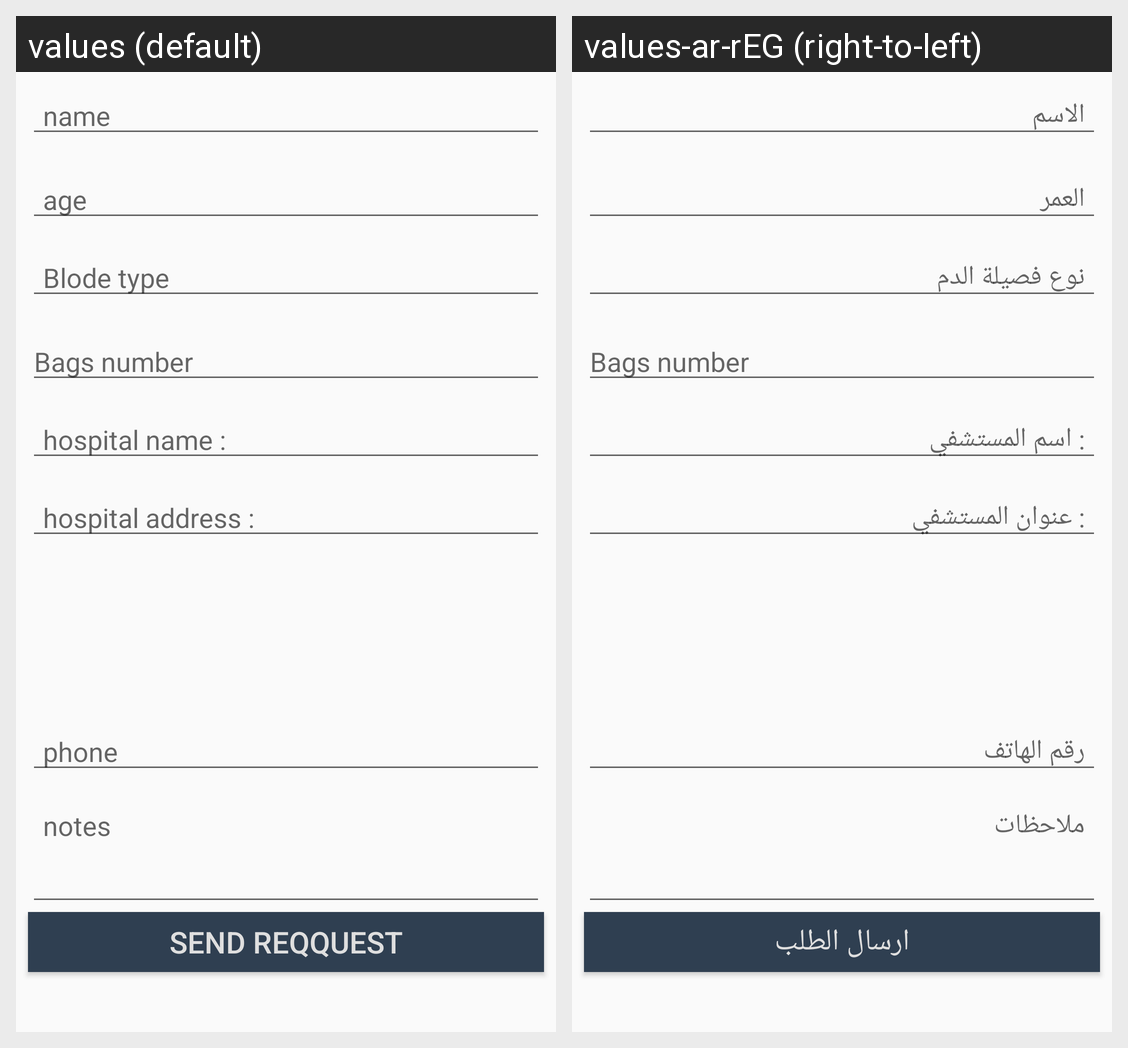

For this localized Android screen grid, give each drawn string resource with its value in every locale shown.
Android screen res/layout/fragment_create_donation_request.xml rendered under 2 locales, left to right: values (default), values-ar-rEG (right-to-left). Device: Nexus 5 (rendered at 1080×1920; each locale shown at half size, 540×960, under a caption strip naming it); theme AppTheme.
Strings drawn on this screen, with the default value and each locale's value (text and hints the layout hard-codes, and strings that could not be matched under every locale, appear in the picture but are not listed):

name
  values: name
  values-ar-rEG: الاسم

age
  values: age
  values-ar-rEG: العمر

blode_type
  values: Blode type
  values-ar-rEG: نوع فصيلة الدم

hospital_name
  values: hospital name :
  values-ar-rEG: : اسم المستشفي

hospital_address
  values: hospital address :
  values-ar-rEG: : عنوان المستشفي 

phone
  values: phone
  values-ar-rEG: رقم الهاتف

notes
  values: notes
  values-ar-rEG: ملاحظات

send_request
  values: send reqquest
  values-ar-rEG: ارسال الطلب
